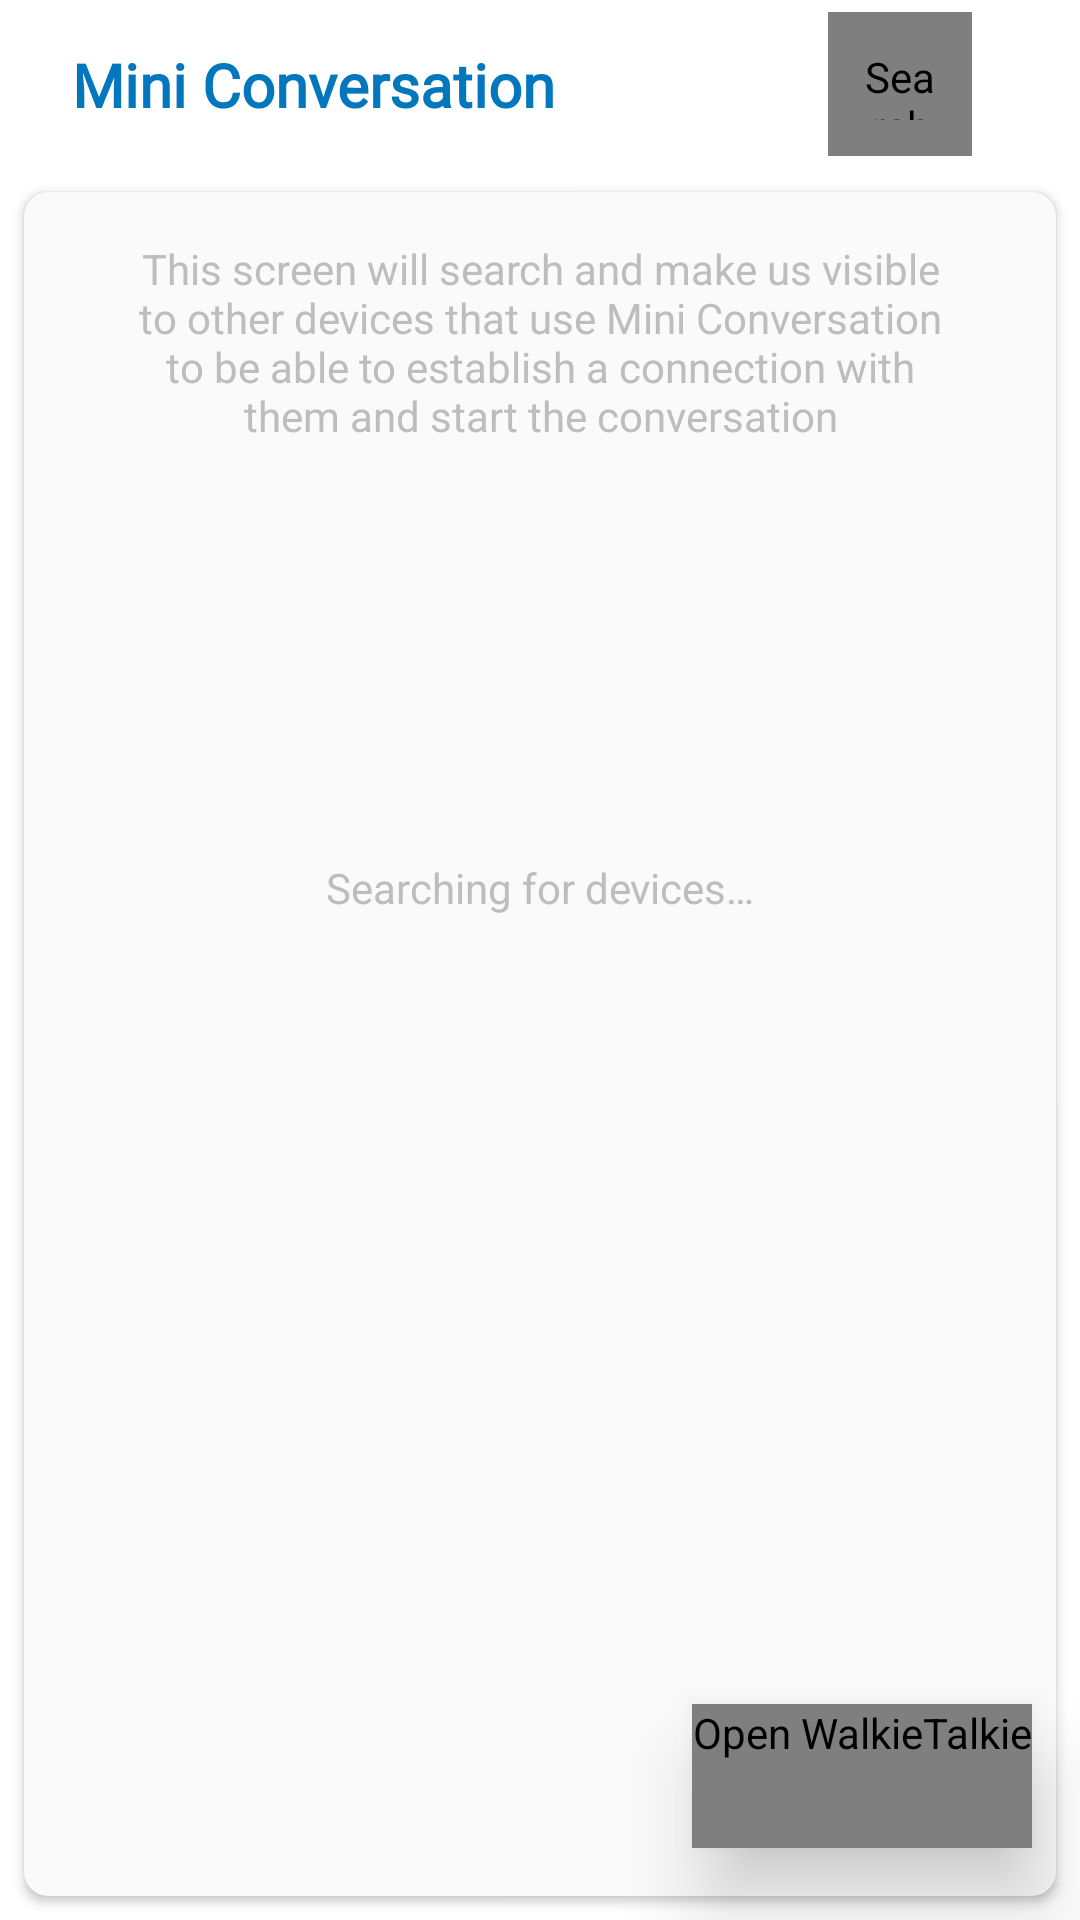

This screen was rendered from an Android layout file. Write that file and the resources it references.
<!-- AndroidManifest.xml: application theme Theme.Speech -->
<!-- res/layout/fragment_pairing.xml -->
<?xml version="1.0" encoding="utf-8"?>
<androidx.constraintlayout.widget.ConstraintLayout xmlns:android="http://schemas.android.com/apk/res/android"
    xmlns:app="http://schemas.android.com/apk/res-auto"
    android:id="@+id/container"
    android:layout_width="match_parent"
    android:layout_height="match_parent"
    android:animateLayoutChanges="true"
    android:fitsSystemWindows="true">

    <Toolbar
        android:id="@+id/toolbarPairing"
        android:layout_width="match_parent"
        android:layout_height="?attr/actionBarSize"
        android:background="@null"
        android:popupTheme="@style/ThemeOverlay.AppCompat.Light"
        android:theme="@style/Theme.Toolbar"
        android:title=" "
        android:titleTextColor="?attr/colorPrimary"
        app:layout_constraintBottom_toBottomOf="parent"
        app:layout_constraintEnd_toEndOf="parent"
        app:layout_constraintHorizontal_bias="0"
        app:layout_constraintStart_toStartOf="parent"
        app:layout_constraintTop_toTopOf="parent"
        app:layout_constraintVertical_bias="0" />

    <ProgressBar
        android:id="@+id/progressBar2"
        style="?android:attr/progressBarStyle"
        android:layout_width="24dp"
        android:layout_height="24dp"
        android:layout_marginStart="8dp"
        android:layout_marginTop="8dp"
        android:layout_marginEnd="48dp"
        android:layout_marginBottom="8dp"
        android:indeterminateTint="?attr/colorPrimary"
        android:visibility="gone"
        app:layout_constraintBottom_toBottomOf="@+id/toolbarPairing"
        app:layout_constraintEnd_toEndOf="@+id/toolbarPairing"
        app:layout_constraintHorizontal_bias="1"
        app:layout_constraintStart_toStartOf="@+id/toolbarPairing"
        app:layout_constraintTop_toTopOf="parent" />

    <nie.translator.rtranslatordevedition.tools.gui.ButtonSearch
        android:id="@+id/searchButton"
        android:layout_width="48dp"
        android:layout_height="48dp"
        android:layout_marginStart="8dp"
        android:layout_marginTop="8dp"
        android:layout_marginEnd="36dp"
        android:layout_marginBottom="8dp"
        android:background="@null"
        android:contentDescription="@string/cd_search_cancel"
        android:padding="12dp"
        android:scaleType="fitCenter"
        android:src="@drawable/cancel_icon"
        android:tint="?attr/colorPrimary"
        android:visibility="visible"
        app:layout_constraintBottom_toBottomOf="@+id/toolbarPairing"
        app:layout_constraintEnd_toEndOf="@+id/toolbarPairing"
        app:layout_constraintHorizontal_bias="1"
        app:layout_constraintStart_toStartOf="@+id/toolbarPairing"
        app:layout_constraintTop_toTopOf="@+id/toolbarPairing" />

    <TextView
        android:id="@+id/title"
        android:layout_width="wrap_content"
        android:layout_height="wrap_content"
        android:layout_marginStart="24dp"
        android:layout_marginEnd="8dp"
        android:fontFamily="@font/nunito_sans_light"
        android:text="@string/app_name"
        android:textAppearance="@style/TextAppearance.AppCompat.Body1"
        android:textColor="?attr/colorPrimary"
        android:textSize="20sp"
        android:textStyle="bold"
        app:layout_constraintBottom_toBottomOf="@+id/toolbarPairing"
        app:layout_constraintEnd_toEndOf="@+id/toolbarPairing"
        app:layout_constraintHorizontal_bias="0"
        app:layout_constraintStart_toStartOf="@+id/toolbarPairing"
        app:layout_constraintTop_toTopOf="@+id/toolbarPairing" />

    <com.google.android.material.card.MaterialCardView
        android:id="@+id/cardView4"
        android:layout_width="match_parent"
        android:layout_height="0dp"
        android:layout_marginStart="8dp"
        android:layout_marginTop="8dp"
        android:layout_marginEnd="8dp"
        android:layout_marginBottom="8dp"
        app:cardBackgroundColor="?attr/colorSurface"
        app:cardCornerRadius="8dp"
        app:cardElevation="2dp"
        app:layout_constraintBottom_toBottomOf="parent"
        app:layout_constraintEnd_toEndOf="parent"
        app:layout_constraintStart_toStartOf="parent"
        app:layout_constraintTop_toBottomOf="@+id/toolbarPairing">

        <androidx.constraintlayout.widget.ConstraintLayout
            android:layout_width="match_parent"
            android:layout_height="match_parent">

            <ListView
                android:id="@+id/list_view"
                android:layout_width="0dp"
                android:layout_height="0dp"
                android:layout_marginTop="8dp"
                android:layout_marginBottom="8dp"
                android:animateLayoutChanges="true"
                android:childDivider="#00000000"
                android:divider="#00000000"
                android:dividerHeight="6dp"
                android:overScrollMode="never"
                android:visibility="gone"
                app:layout_constraintBottom_toBottomOf="parent"
                app:layout_constraintEnd_toEndOf="parent"
                app:layout_constraintStart_toStartOf="parent"
                app:layout_constraintTop_toTopOf="parent" />

            <TextView
                android:id="@+id/noDevices"
                android:layout_width="wrap_content"
                android:layout_height="wrap_content"
                android:layout_marginStart="8dp"
                android:layout_marginTop="8dp"
                android:layout_marginEnd="8dp"
                android:layout_marginBottom="8dp"
                app:drawableTopCompat="@drawable/search_icon"
                android:drawablePadding="12dp"
                app:drawableTint="@color/light_gray"
                android:gravity="center_horizontal"
                android:text="@string/no_devices"
                android:textColor="@color/light_gray"
                android:visibility="visible"
                app:layout_constraintBottom_toBottomOf="parent"
                app:layout_constraintEnd_toEndOf="parent"
                app:layout_constraintStart_toStartOf="parent"
                app:layout_constraintTop_toBottomOf="@+id/discoveryDescription"
                app:layout_constraintVertical_bias="0.29" />

            <TextView
                android:id="@+id/discoveryDescription"
                android:layout_width="0dp"
                android:layout_height="wrap_content"
                android:layout_marginStart="32dp"
                android:layout_marginTop="16dp"
                android:layout_marginEnd="32dp"
                android:layout_marginBottom="32dp"
                android:text="@string/description_discovery"
                android:textAlignment="center"
                android:textColor="@color/light_gray"
                android:visibility="visible"
                app:layout_constraintBottom_toBottomOf="parent"
                app:layout_constraintEnd_toEndOf="parent"
                app:layout_constraintStart_toStartOf="parent"
                app:layout_constraintTop_toTopOf="parent"
                app:layout_constraintVertical_bias="0" />

            <TextView
                android:id="@+id/noPermission"
                android:layout_width="0dp"
                android:layout_height="wrap_content"
                android:layout_marginStart="32dp"
                android:layout_marginTop="16dp"
                android:layout_marginEnd="32dp"
                android:layout_marginBottom="8dp"
                android:text="@string/error_missing_location_permissions"
                android:textAlignment="center"
                android:textColor="@color/red"
                android:visibility="gone"
                app:layout_constraintBottom_toBottomOf="parent"
                app:layout_constraintEnd_toEndOf="parent"
                app:layout_constraintStart_toStartOf="parent"
                app:layout_constraintTop_toBottomOf="@+id/discoveryDescription"
                app:layout_constraintTop_toTopOf="parent"
                app:layout_constraintVertical_bias="0" />

            <TextView
                android:id="@+id/noBluetoothLe"
                android:layout_width="0dp"
                android:layout_height="wrap_content"
                android:layout_marginStart="32dp"
                android:layout_marginTop="16dp"
                android:layout_marginEnd="32dp"
                android:layout_marginBottom="8dp"
                android:text="@string/error_missing_bluetooth_le"
                android:textAlignment="center"
                android:textColor="@color/red"
                android:visibility="gone"
                app:layout_constraintBottom_toBottomOf="parent"
                app:layout_constraintEnd_toEndOf="parent"
                app:layout_constraintStart_toStartOf="parent"
                app:layout_constraintTop_toTopOf="parent"
                app:layout_constraintVertical_bias="0" />
        </androidx.constraintlayout.widget.ConstraintLayout>
    </com.google.android.material.card.MaterialCardView>

    <nie.translator.rtranslatordevedition.tools.gui.WalkieTalkieButton
        android:id="@+id/buttonStart"
        android:layout_width="wrap_content"
        android:layout_height="wrap_content"
        android:layout_marginStart="8dp"
        android:layout_marginTop="8dp"
        android:layout_marginEnd="16dp"
        android:layout_marginBottom="24dp"
        android:clickable="true"
        android:contentDescription="@string/cd_start_walkie_talkie"
        android:elevation="16dp"
        android:focusable="true"
        android:minWidth="48dp"
        android:minHeight="48dp"
        app:maxImageSize="40dp"
        app:srcCompat="@drawable/call_icon"
        app:tint="?attr/colorPrimary"
        app:rippleColor="@color/light_gray"
        app:backgroundTint="@color/accent_white"
        app:layout_constraintBottom_toBottomOf="parent"
        app:layout_constraintEnd_toEndOf="parent"
        app:layout_constraintHorizontal_bias="1"
        app:layout_constraintStart_toStartOf="parent"
        app:layout_constraintTop_toTopOf="parent"
        app:layout_constraintVertical_bias="1" />
</androidx.constraintlayout.widget.ConstraintLayout>
<!-- resources referenced by this layout -->
<resources>
  <color name="accent_white">#ffffff</color>
  <color name="light_gray">#bdbdbd</color>
  <color name="red">#d50000</color>
  <!-- drawable call_icon: png bitmap (drawable-nodpi, 151653 bytes) -->
  <string name="app_name" translatable="false">Mini Conversation</string>
  <string name="cd_search_cancel">Search for devices or cancel search</string>
  <string name="cd_start_walkie_talkie">Open WalkieTalkie</string>
  <string name="description_discovery">This screen will search and make us visible to other devices that use Mini Conversation
          to be able to establish a connection with them and start the conversation</string>
  <string name="error_missing_bluetooth_le">Nearby-device discovery is not available on this device</string>
  <string name="error_missing_location_permissions">It is not possible to search for devices without location permission, go to the settings to grant it, or reinstall the app</string>
  <string name="no_devices">Searching for devices…</string>
  <style name="Theme.Toolbar" parent="ThemeOverlay.MaterialComponents.Dark.ActionBar">
          <item name="android:textColorPrimary">@color/primary</item>
          <item name="android:textColorSecondary">@color/primary</item>
      </style>
  <style name="Theme.Speech" parent="Theme.MaterialComponents.DayNight.NoActionBar">
          <item name="color">@color/primary</item>
          <item name="colorPrimaryDark">@color/primary_dark</item>
          <item name="colorAccent">@color/accent</item>
          <item name="colorPrimary">@color/colorPrimary</item>
          <item name="colorPrimaryVariant">@color/colorPrimaryVariant</item>
          <item name="colorOnPrimary">@color/colorOnPrimary</item>
          <item name="colorSecondary">@color/colorSecondary</item>
          <item name="colorSecondaryVariant">@color/colorSecondaryVariant</item>
          <item name="colorOnSecondary">@color/colorOnSecondary</item>
          <item name="colorSurface">@color/colorSurface</item>
          <item name="colorOnSurface">@color/colorOnSurface</item>
          <item name="colorError">@color/colorError</item>
          <item name="colorOnError">@color/colorOnError</item>
          <item name="android:colorBackground">@color/colorBackground</item>
          <item name="colorOnBackground">@color/colorOnBackground</item>
          <item name="android:windowDrawsSystemBarBackgrounds">true</item>
          <item name="android:statusBarColor">@color/colorPrimaryVariant</item>
          <item name="android:windowLightStatusBar">false</item>
          <item name="android:navigationBarColor">@color/colorSurface</item>
          <item name="cardViewStyle">@style/CardView</item>
          <item name="preferenceTheme">@style/PreferenceThemeOverlay.v14.Material</item>
      </style>
  <color name="primary">#0277BD</color>
  <color name="primary_dark">#01579B</color>
  <color name="accent">#00BCD4</color>
  <color name="colorPrimary">#0277BD</color>
  <color name="colorPrimaryVariant">#01579B</color>
  <color name="colorOnPrimary">#FFFFFF</color>
  <color name="colorSecondary">#00BCD4</color>
  <color name="colorSecondaryVariant">#006064</color>
  <color name="colorOnSecondary">#FFFFFF</color>
  <color name="colorSurface">#FAFAFA</color>
  <color name="colorOnSurface">#212121</color>
  <color name="colorError">#D50000</color>
  <color name="colorOnError">#FFFFFF</color>
  <color name="colorBackground">#FFFFFF</color>
  <color name="colorOnBackground">#212121</color>
</resources>
